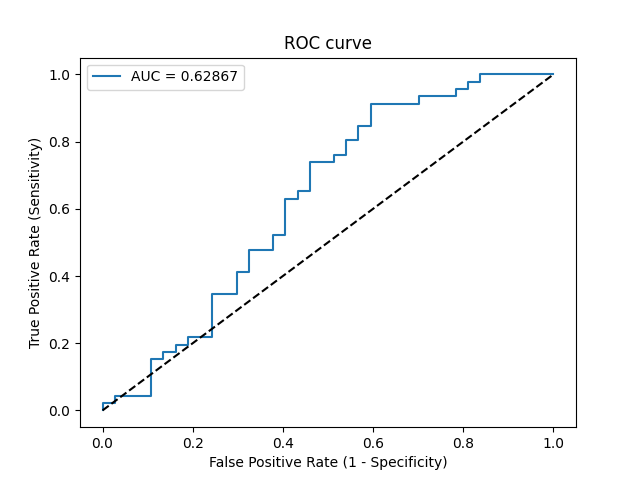

The data file committed next to this chart (first rows):
Threshold, Sensitivity, Specificity, NPV, PPV
inf, 0.0, 1.0, 0.4458, 0
0.7068, 0.02174, 1.0, 0.4512, 1.0
0.6653, 0.02174, 0.973, 0.4444, 0.5
0.6611, 0.04348, 0.973, 0.45, 0.6667
0.6021, 0.04348, 0.8919, 0.4286, 0.3333
0.5604, 0.1522, 0.8919, 0.4583, 0.6364
0.5576, 0.1522, 0.8649, 0.4507, 0.5833
0.5531, 0.1739, 0.8649, 0.4571, 0.6154
0.5446, 0.1739, 0.8378, 0.4493, 0.5714
0.5411, 0.1957, 0.8378, 0.4559, 0.6
0.5384, 0.1957, 0.8108, 0.4478, 0.5625
0.5349, 0.2174, 0.8108, 0.4545, 0.5882
0.5252, 0.2174, 0.7568, 0.4375, 0.5263
0.519, 0.3478, 0.7568, 0.4828, 0.64
0.5159, 0.3478, 0.7027, 0.4643, 0.5926
0.5132, 0.413, 0.7027, 0.4906, 0.6333
0.513, 0.413, 0.6757, 0.4808, 0.6129
0.512, 0.4783, 0.6757, 0.5102, 0.6471
0.5099, 0.4783, 0.6216, 0.4894, 0.6111
0.5081, 0.5217, 0.6216, 0.5111, 0.6316
0.5081, 0.5217, 0.5946, 0.5, 0.6154
0.5061, 0.6304, 0.5946, 0.5641, 0.6591
0.5056, 0.6304, 0.5676, 0.5526, 0.6444
0.5043, 0.6522, 0.5676, 0.5676, 0.6522
0.5042, 0.6522, 0.5405, 0.5556, 0.6383
0.5032, 0.7391, 0.5405, 0.625, 0.6667
0.5028, 0.7391, 0.4865, 0.6, 0.6415
0.5025, 0.7609, 0.4865, 0.6207, 0.6481
0.5023, 0.7609, 0.4595, 0.6071, 0.6364
0.5017, 0.8043, 0.4595, 0.6538, 0.6491
0.5016, 0.8043, 0.4324, 0.64, 0.6379
0.5012, 0.8478, 0.4324, 0.6957, 0.65
0.5011, 0.8478, 0.4054, 0.6818, 0.6393
0.5001, 0.913, 0.4054, 0.7895, 0.6562
0.4999, 0.913, 0.2973, 0.7333, 0.6176
0.4998, 0.9348, 0.2973, 0.7857, 0.6232
0.4996, 0.9348, 0.2162, 0.7273, 0.5972
0.4995, 0.9565, 0.2162, 0.8, 0.6027
0.4994, 0.9565, 0.1892, 0.7778, 0.5946
0.4994, 0.9783, 0.1892, 0.875, 0.6
0.4994, 0.9783, 0.1622, 0.8571, 0.5921
0.4993, 1.0, 0.1622, 1.0, 0.5974
0.4983, 1.0, 0.0, 0, 0.5542
